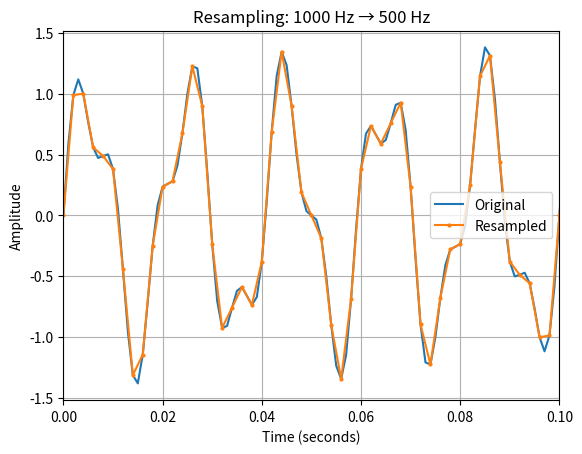

Source code (Python):
import numpy as np
import matplotlib.pyplot as plt
from scipy import signal

# Original sampling rate
fs_old = 1000

# New sampling rate
fs_new = 500

duration = 1

t = np.arange(0, duration, 1 / fs_old)

# Signal
x = (
    np.sin(2 * np.pi * 50 * t)
    + 0.4 * np.sin(2 * np.pi * 120 * t)
)

# Resample
num_samples = int(len(x) * fs_new / fs_old)

x_resampled = signal.resample(x, num_samples)

# New time axis
t_new = np.arange(len(x_resampled)) / fs_new

# Plot
plt.plot(t, x, label="Original")
plt.plot(t_new, x_resampled, "o-", markersize=2, label="Resampled")

plt.xlim(0, 0.1)
plt.xlabel("Time (seconds)")
plt.ylabel("Amplitude")
plt.title("Resampling: 1000 Hz → 500 Hz")
plt.legend()
plt.grid()
plt.show()
